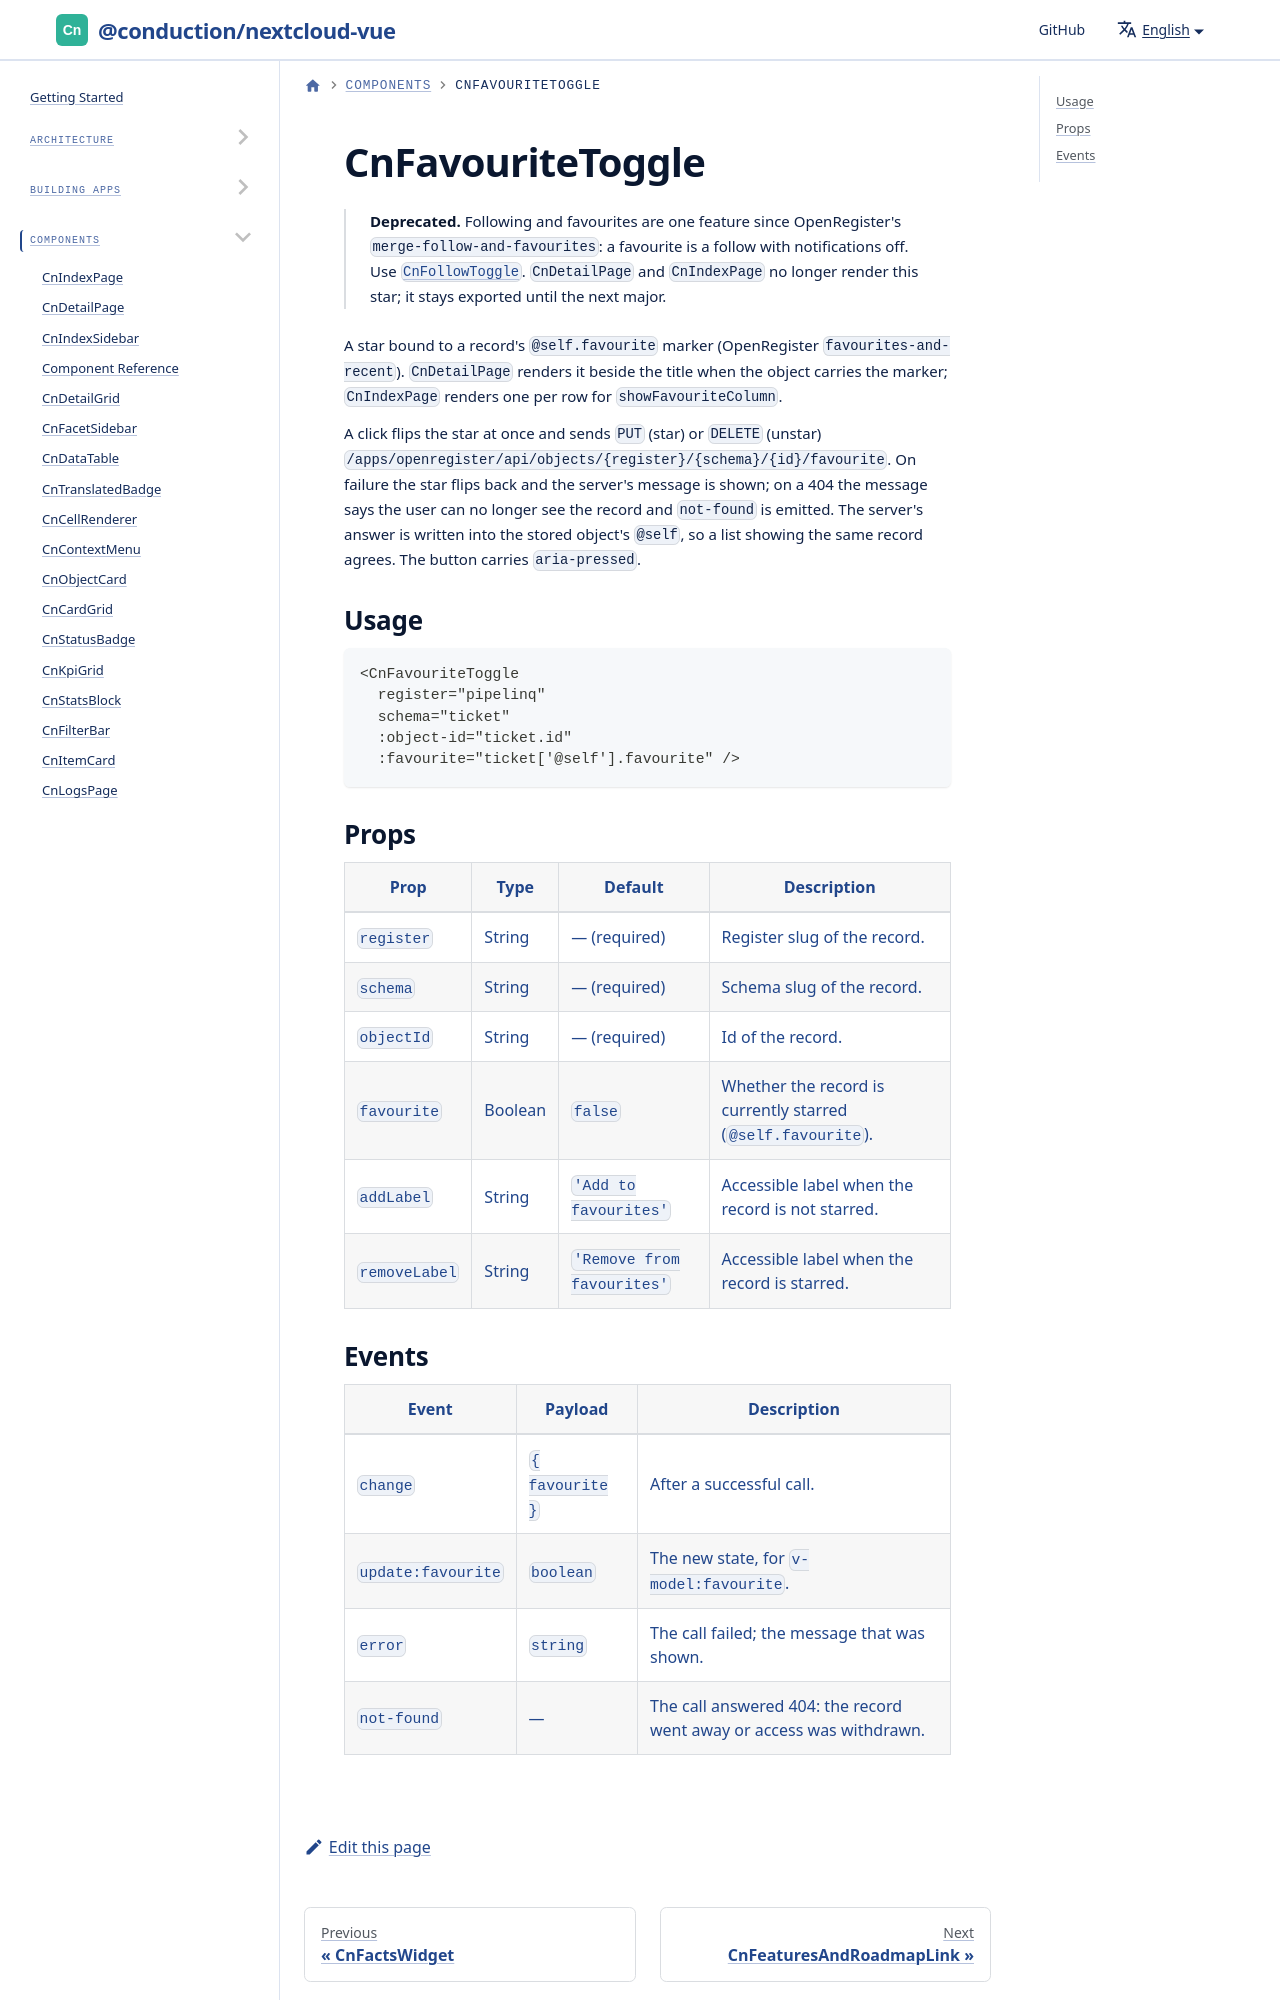

repository: ConductionNL/nextcloud-vue · page: docs/components/cn-favourite-toggle/index.html · generator: docusaurus

# CnFavouriteToggle

> **Deprecated.** Following and favourites are one feature since OpenRegister's `merge-follow-and-favourites`: a favourite is a follow with notifications off. Use [`CnFollowToggle`](./cn-follow-toggle.md). `CnDetailPage` and `CnIndexPage` no longer render this star; it stays exported until the next major.
